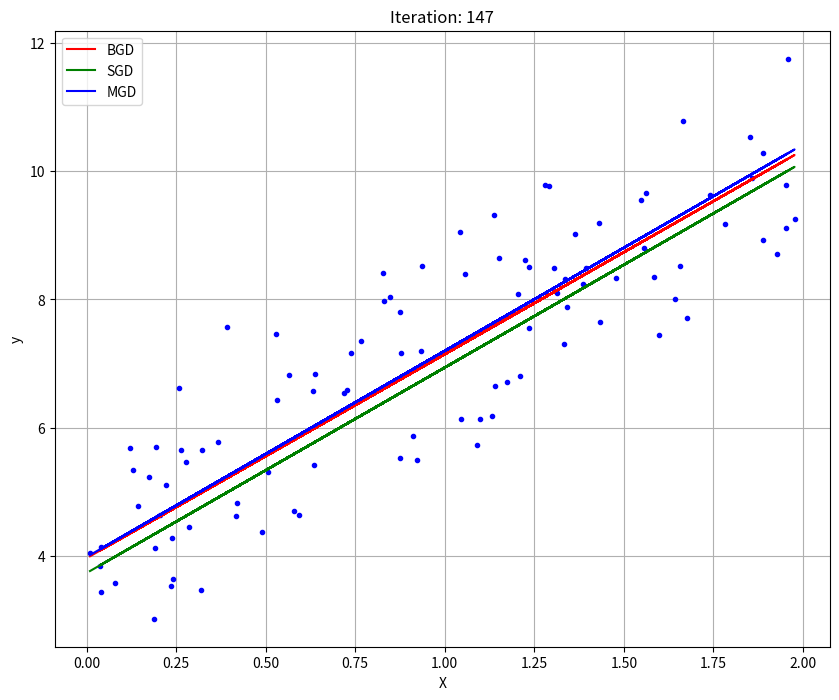

Source code (Python): (Note: this script raises an exception after producing the figure.)
import numpy as np
import matplotlib.pyplot as plt
from matplotlib.animation import FuncAnimation
import pandas as pd

# 공통 값
np.random.seed(0)
X = 2 * np.random.rand(100, 1)
y = 4 + 3 * X + np.random.randn(100, 1)
X_b = np.c_[np.ones((100, 1)), X]

# 설정 값
lr = 0.01  # 학습률
n_epochs = 300  # 반복 횟수
m = 100  # 샘플 개수

#초기 theta 값
start = np.random.randn(2, 1)  # 무작위 초기화


# Batch Gradient Descent (BGD) 구현
theta_bgd = start.copy()
theta_bgd_path = []

for iteration in range(n_epochs):  # 1회 반복 당 시행되는 과정
    gradients = 2/m * X_b.T.dot(X_b.dot(theta_bgd) - y)
    theta_bgd = theta_bgd - lr * gradients
    theta_bgd_path.append(theta_bgd)
    
theta_bgd_path = np.array(theta_bgd_path)


# SGD 구현
theta_sgd = start.copy()
theta_sgd_path = []

for epoch in range(n_epochs):
    random_index = np.random.randint(m)
    xi = X_b[random_index:random_index+1]
    yi = y[random_index:random_index+1]
    gradients = 2 * xi.T.dot(xi.dot(theta_sgd) - yi)
    theta_sgd = theta_sgd - lr * gradients
    theta_sgd_path.append(theta_sgd)

theta_sgd_path = np.array(theta_sgd_path)




# MGD 구현
batch_size = 10  # 미니 배치 크기

theta_mgd = start.copy()
theta_mgd_path = []

for n_epoch in range(n_epochs):
    i = np.random.randint(m)
    shuffled_indices = np.random.permutation(m)
    X_b_shuffled = X_b[shuffled_indices]
    y_shuffled = y[shuffled_indices]
    xi = X_b_shuffled[i:i+batch_size]
    yi = y_shuffled[i:i+batch_size]
    gradients = 2/batch_size * xi.T.dot(xi.dot(theta_mgd) - yi)
    theta_mgd = theta_mgd - lr * gradients
    theta_mgd_path.append(theta_mgd)

theta_mgd_path = np.array(theta_mgd_path)

# 애니메이션 설정
fig, ax = plt.subplots(figsize=(10, 8))

# 함수 animation
def animate(i):
    plt.clf()
    plt.plot(X, y, 'b.')  # 데이터 플롯

    # Batch Gradient Descent (BGD)
    plt.plot(X, X_b.dot(theta_bgd_path[i]), 'r-', label="BGD")

    # Stochastic Gradient Descent (SGD)
    plt.plot(X, X_b.dot(theta_sgd_path[i]), 'g-', label="SGD")

    # Mini-batch Gradient Descent (MGD)
    plt.plot(X, X_b.dot(theta_mgd_path[i]), 'b-', label="MGD")

    plt.title(f"Iteration: {i}")
    plt.xlabel('X')
    plt.ylabel('y')
    plt.legend()
    plt.grid(True)

ani = FuncAnimation(fig, animate, frames=len(theta_bgd_path), interval=50)
ani.save('./gradient_descent_animation.gif', writer='imagemagick')



# # theta animation
# def animate(i):
#     plt.clf()
#     plt.plot(theta_bgd_path[:i+1, 0], theta_bgd_path[:i+1, 1], 'r-', label="BGD")
#     plt.scatter(theta_bgd_path[i, 0], theta_bgd_path[i, 1], color='red', s=10, marker='o')

#     plt.plot(theta_sgd_path[:i+1, 0], theta_sgd_path[:i+1, 1], 'g-', label="SGD")
#     plt.scatter(theta_sgd_path[i, 0], theta_sgd_path[i, 1], color='green', s=10, marker='o')

#     plt.plot(theta_mgd_path[:i+1, 0], theta_mgd_path[:i+1, 1], 'b-', label="MGD")
#     plt.scatter(theta_mgd_path[i, 0], theta_mgd_path[i, 1], color='blue', s=10, marker='o')


#     plt.title(f"Iteration: {i}")
#     plt.xlabel('Theta_0')
#     plt.ylabel('Theta_1')
#     plt.legend()
#     plt.grid(True)

# ani = FuncAnimation(fig, animate, frames=len(theta_bgd_path), interval=50)
# ani.save('./gradient_descent_theta_animation.gif', writer='imagemagick')

plt.show()

# theta_bgd_2d = np.squeeze(theta_bgd_path, axis=2)
# theta_sgd_2d = np.squeeze(theta_sgd_path, axis=2)
# theta_mgd_2d = np.squeeze(theta_mgd_path, axis=2)

# # theta_bgd_2d, theta_sgd_2d, theta_mgd_2d를 데이터프레임으로 변환
# df_bgd = pd.DataFrame(theta_bgd_2d, columns=['Theta0', 'Theta1'])
# df_sgd = pd.DataFrame(theta_sgd_2d, columns=['Theta0', 'Theta1'])
# df_mgd = pd.DataFrame(theta_mgd_2d, columns=['Theta0', 'Theta1'])

# # 데이터프레임 출력
# print("Batch Gradient Descent:")
# print(df_bgd.head())

# print("\nStochastic Gradient Descent:")
# print(df_sgd.head())

# print("\nMini-batch Gradient Descent:")
# print(df_mgd.head())